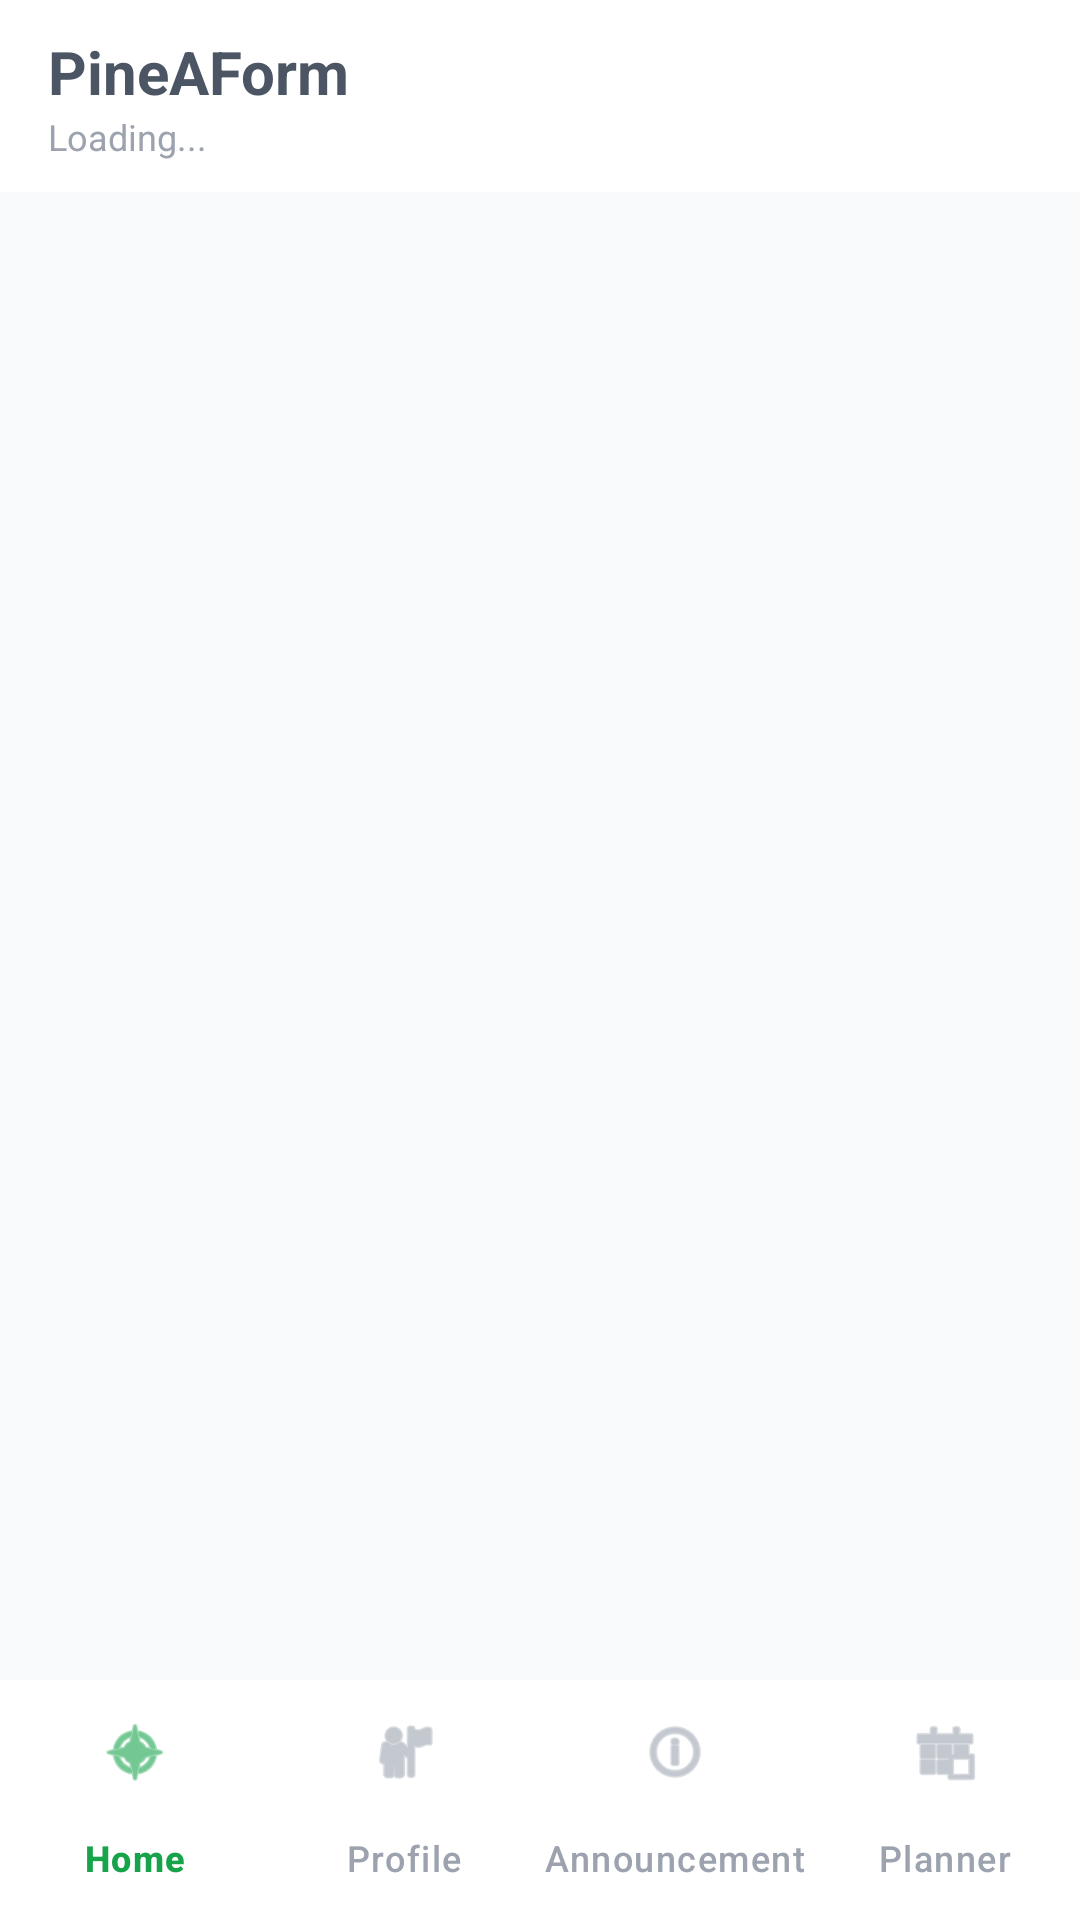

Produce the Android XML layout that renders to this screen, including the resource entries it uses.
<!-- AndroidManifest.xml: application theme Theme.PineAForm -->
<!-- res/layout/activity_main.xml -->
<?xml version="1.0" encoding="utf-8"?>
<androidx.constraintlayout.widget.ConstraintLayout
    xmlns:android="http://schemas.android.com/apk/res/android"
    xmlns:app="http://schemas.android.com/apk/res-auto"
    android:layout_width="match_parent"
    android:layout_height="match_parent">

    
    <com.google.android.material.appbar.MaterialToolbar
        android:id="@+id/toolbar"
        android:layout_width="match_parent"
        android:layout_height="?attr/actionBarSize"
        android:background="@color/white"
        android:elevation="4dp"
        app:layout_constraintTop_toTopOf="parent">

        <LinearLayout
            android:layout_width="match_parent"
            android:layout_height="match_parent"
            android:orientation="vertical"
            android:gravity="center_vertical"
            android:paddingEnd="16dp">

            <TextView
                android:id="@+id/tvAppTitle"
                android:layout_width="wrap_content"
                android:layout_height="wrap_content"
                android:text="PineAForm"
                android:textSize="20sp"
                android:textStyle="bold"
                android:textColor="@color/gray_dark"/>

            <TextView
                android:id="@+id/tvUserBusiness"
                android:layout_width="wrap_content"
                android:layout_height="wrap_content"
                android:text="Loading..."
                android:textSize="12sp"
                android:textColor="@color/gray_light"/>

        </LinearLayout>

    </com.google.android.material.appbar.MaterialToolbar>

    
    <FrameLayout
        android:id="@+id/fragmentContainer"
        android:layout_width="0dp"
        android:layout_height="0dp"
        android:background="@color/background_light"
        app:layout_constraintTop_toBottomOf="@id/toolbar"
        app:layout_constraintBottom_toTopOf="@id/bottomNavigation"
        app:layout_constraintStart_toStartOf="parent"
        app:layout_constraintEnd_toEndOf="parent"/>

    
    <com.google.android.material.bottomnavigation.BottomNavigationView
        android:id="@+id/bottomNavigation"
        android:layout_width="match_parent"
        android:layout_height="wrap_content"
        android:background="@color/white"
        android:elevation="8dp"
        app:itemIconTint="@color/bottom_nav_color"
        app:itemTextColor="@color/bottom_nav_color"
        app:labelVisibilityMode="labeled"
        app:menu="@menu/bottom_nav_menu"
        app:layout_constraintBottom_toBottomOf="parent"
        app:layout_constraintStart_toStartOf="parent"
        app:layout_constraintEnd_toEndOf="parent"/>

</androidx.constraintlayout.widget.ConstraintLayout>
<!-- resources referenced by this layout -->
<resources>
  <color name="background_light">#F9FAFB</color>
  <color name="gray_dark">#4B5563</color>
  <color name="gray_light">#9CA3AF</color>
  <color name="white">#FFFFFF</color>
  <style name="Theme.PineAForm" parent="Theme.Material3.Light.NoActionBar">
          <item name="colorPrimary">@color/green_primary</item>
          <item name="colorPrimaryVariant">@color/green_dark</item>
          <item name="colorOnPrimary">@color/white</item>
          <item name="colorSecondary">@color/green_light</item>
          <item name="android:statusBarColor">@color/background_green</item>
          <item name="android:windowLightStatusBar">false</item>
      </style>
  <color name="green_primary">#16A34A</color>
  <color name="green_dark">#15803D</color>
  <color name="green_light">#86EFAC</color>
  <color name="background_green">#059669</color>
</resources>
